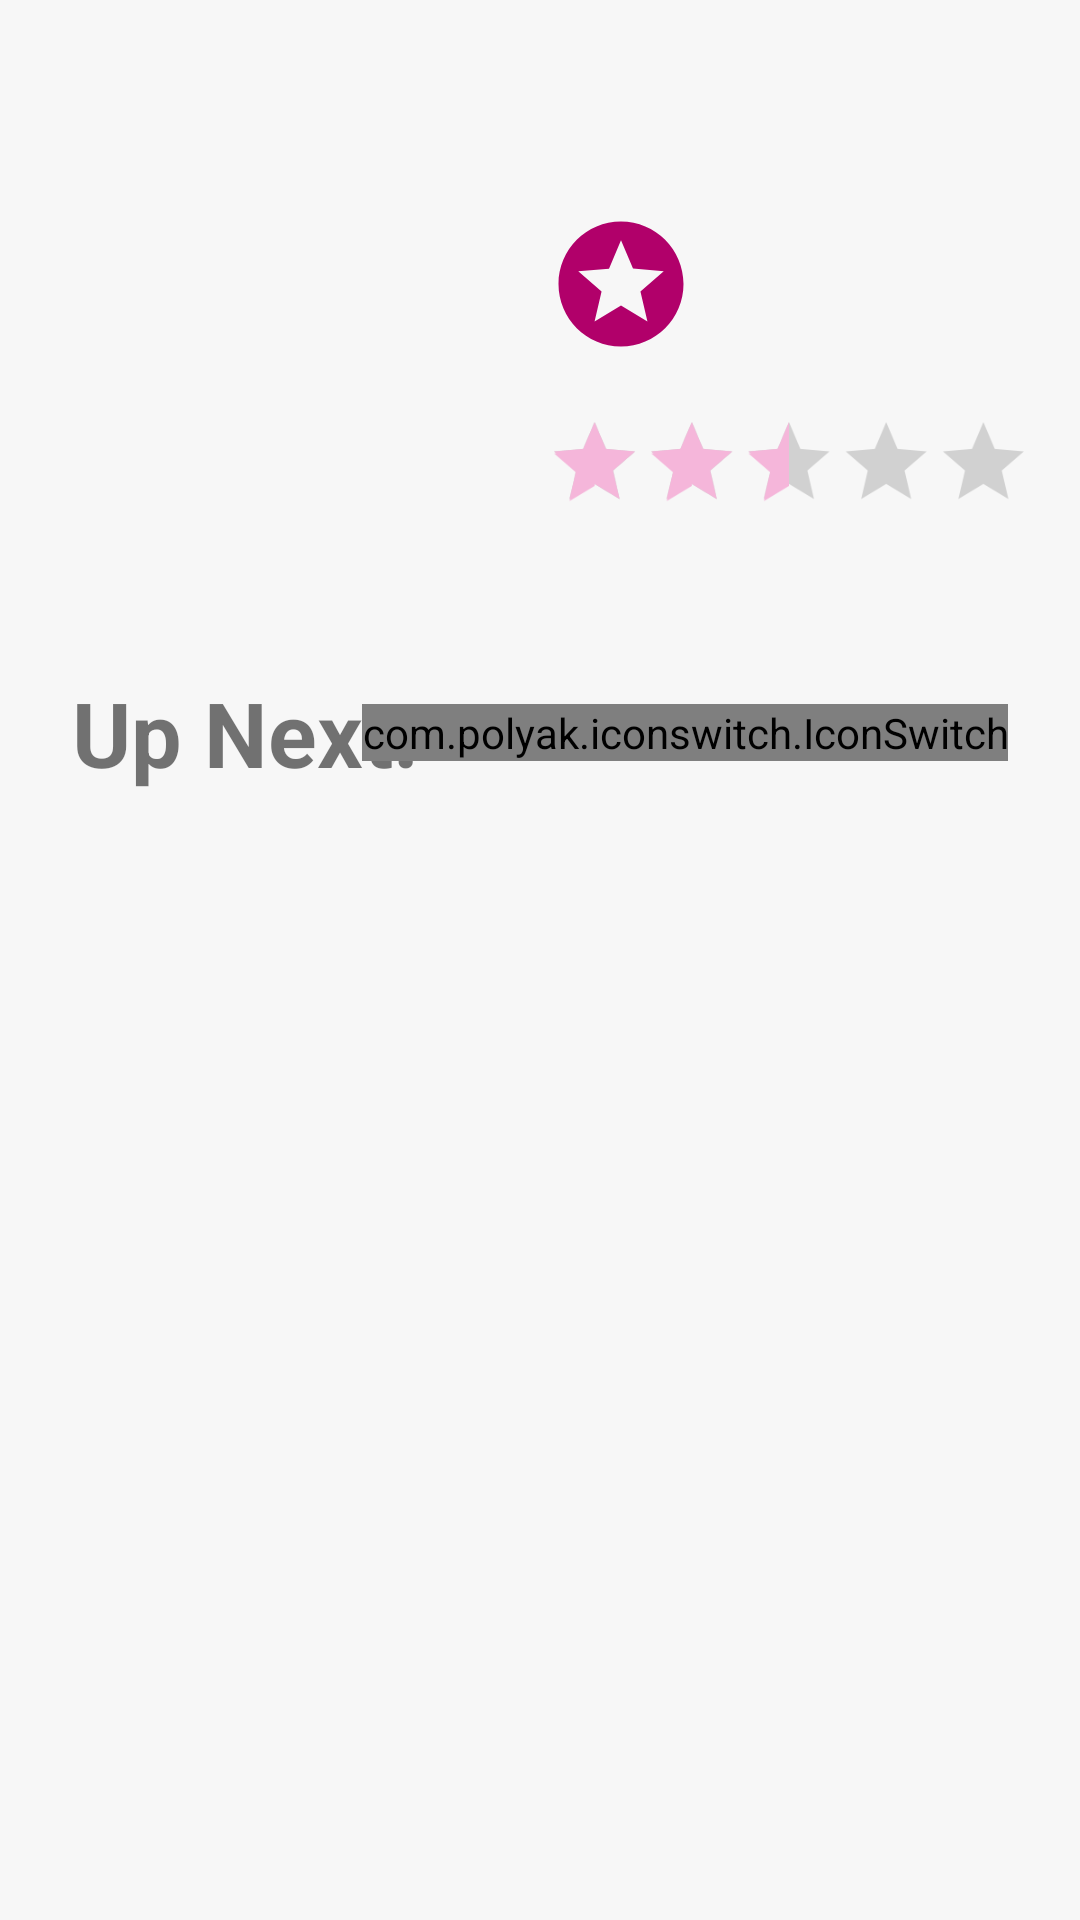

Produce the Android XML layout that renders to this screen, including the resource entries it uses.
<!-- AndroidManifest.xml: application theme AppTheme -->
<!-- res/layout/activity_user_home_profile.xml -->
<?xml version="1.0" encoding="utf-8"?>
<android.support.constraint.ConstraintLayout xmlns:android="http://schemas.android.com/apk/res/android"
    xmlns:app="http://schemas.android.com/apk/res-auto"
    xmlns:tools="http://schemas.android.com/tools"
    android:id="@+id/main_layout"
    android:layout_width="match_parent"
    android:layout_height="match_parent"
    android:background="@color/white_background"
    android:padding="16dp">

    <ImageView
        android:id="@+id/home_profile_image_view"
        android:layout_width="150dp"
        android:layout_height="150dp"
        android:layout_marginStart="8dp"
        android:layout_marginTop="8dp"
        tools:background="@drawable/incognito"
        app:layout_constraintDimensionRatio="1:1"
        app:layout_constraintStart_toStartOf="parent"
        app:layout_constraintTop_toTopOf="parent" />

    <TextView
        android:id="@+id/home_profile_name_text_view"
        android:layout_width="0dp"
        android:layout_height="27dp"
        android:layout_gravity="center"
        android:layout_marginStart="8dp"
        android:layout_marginEnd="8dp"
        android:gravity="start"
        tools:text="Noa Glait"
        android:textSize="20sp"
        android:textStyle="bold"
        app:layout_constraintEnd_toEndOf="parent"
        app:layout_constraintStart_toEndOf="@+id/home_profile_image_view"
        app:layout_constraintTop_toTopOf="@+id/home_profile_image_view" />

    <ImageView
        android:id="@+id/home_profile_points_icon"
        android:layout_width="50dp"
        android:layout_height="50dp"
        android:layout_marginStart="8dp"
        android:layout_marginTop="8dp"
        android:layout_marginBottom="8dp"
        android:background="@drawable/ic_star"
        app:layout_constraintBottom_toTopOf="@+id/home_profile_rating_bar"
        app:layout_constraintDimensionRatio="1:1"
        app:layout_constraintStart_toEndOf="@+id/home_profile_image_view"
        app:layout_constraintTop_toBottomOf="@+id/home_profile_name_text_view" />

    <TextView
        android:id="@+id/home_profile_points_text_view"
        android:layout_width="0dp"
        android:layout_height="0dp"
        android:gravity="center_vertical"
        android:layout_marginStart="8dp"
        android:layout_marginEnd="8dp"
        tools:text="350"
        android:textSize="20sp"
        android:textStyle="bold"
        app:layout_constraintBottom_toBottomOf="@+id/home_profile_points_icon"
        app:layout_constraintEnd_toEndOf="parent"
        app:layout_constraintStart_toEndOf="@+id/home_profile_points_icon"
        app:layout_constraintTop_toTopOf="@+id/home_profile_points_icon" />


    <RatingBar
        android:id="@+id/home_profile_rating_bar"
        style="?android:attr/ratingBarStyleIndicator"
        android:layout_width="wrap_content"
        android:layout_height="wrap_content"
        android:layout_marginEnd="8dp"
        android:isIndicator="true"
        android:numStars="5"
        android:rating="2.5"
        android:scaleX=".9"
        android:scaleY=".9"
        android:stepSize="0.5"
        android:transformPivotX="0dp"
        android:transformPivotY="0dp"
        app:layout_constraintBottom_toBottomOf="@+id/home_profile_image_view"
        app:layout_constraintEnd_toEndOf="parent"
        app:layout_constraintHorizontal_bias="0.0"
        app:layout_constraintStart_toStartOf="@+id/home_profile_points_icon" />

    <TextView
        android:id="@+id/appointments_title_text_view"
        android:layout_width="wrap_content"
        android:layout_height="wrap_content"
        android:layout_gravity="center"
        android:layout_marginTop="50dp"
        android:gravity="center"
        android:text="@string/up_next"
        android:textSize="30sp"
        android:textStyle="bold"
        app:layout_constraintStart_toStartOf="@+id/home_profile_image_view"
        app:layout_constraintTop_toBottomOf="@+id/home_profile_image_view" />

    <com.polyak.iconswitch.IconSwitch
        android:id="@+id/appointments_type_switch"
        android:layout_width="wrap_content"
        android:layout_height="wrap_content"
        android:layout_gravity="center_vertical"
        android:layout_marginEnd="8dp"
        app:isw_default_selection="left"
        app:isw_icon_left="@drawable/ic_incoming"
        app:isw_icon_right="@drawable/ic_outgoing"
        app:isw_icon_size="25dp"
        app:layout_constraintBottom_toBottomOf="@+id/appointments_title_text_view"
        app:layout_constraintEnd_toEndOf="parent"
        app:layout_constraintTop_toTopOf="@+id/appointments_title_text_view"
        app:isw_background_color="@color/colorPrimaryDark"
        app:isw_thumb_color_left="@color/colorPrimary"
        app:isw_thumb_color_right="@color/colorPrimary"
        app:isw_inactive_tint_icon_left="#000"
        app:isw_inactive_tint_icon_right="#000"
        app:isw_active_tint_icon_left="#fff"
        app:isw_active_tint_icon_right="#fff" />

    <android.support.v7.widget.RecyclerView
        android:id="@+id/home_profile_recycler_view"
        android:layout_width="match_parent"
        android:layout_height="0dp"
        android:layout_marginTop="8dp"
        app:layout_constraintBottom_toBottomOf="parent"
        app:layout_constraintTop_toBottomOf="@id/appointments_type_switch"
        tools:listitem="@layout/appointment_item"/>

    
    <LinearLayout
        android:id="@+id/view_empty_appointments_left"
        android:layout_width="match_parent"
        android:layout_height="wrap_content"
        android:layout_alignParentBottom="true"
        app:layout_constraintStart_toStartOf="@+id/appointments_title_text_view"
        app:layout_constraintTop_toBottomOf="@+id/appointments_title_text_view"
        android:layout_centerHorizontal="true"
        android:layout_centerVertical="true"
        android:gravity="center"
        android:orientation="vertical"
        android:visibility="gone"
        tools:visibility="gone">

        <ImageView
            android:layout_width="228dp"
            android:layout_height="238dp"
            android:layout_marginTop="10dp"
            android:src="@drawable/empty_user_home_left" />
    </LinearLayout>

    
    <LinearLayout
        android:id="@+id/view_empty_appointments_right"
        android:layout_width="match_parent"
        android:layout_height="wrap_content"
        android:layout_alignParentBottom="true"
        app:layout_constraintStart_toStartOf="@+id/appointments_title_text_view"
        app:layout_constraintTop_toBottomOf="@+id/appointments_title_text_view"
        android:layout_centerHorizontal="true"
        android:layout_centerVertical="true"
        android:gravity="center"
        android:orientation="vertical"
        android:visibility="gone"
        tools:visibility="gone">

        <ImageView
            android:layout_width="228dp"
            android:layout_height="238dp"
            android:layout_marginTop="10dp"
            android:src="@drawable/empty_user_home_right" />
    </LinearLayout>

</android.support.constraint.ConstraintLayout>
<!-- res/layout/appointment_item.xml (included above) -->
<?xml version="1.0" encoding="utf-8"?>
<android.support.v7.widget.CardView xmlns:android="http://schemas.android.com/apk/res/android"
    xmlns:app="http://schemas.android.com/apk/res-auto"
    android:layout_width="match_parent"
    android:layout_height="wrap_content"
    xmlns:tools="http://schemas.android.com/tools"
    android:layout_marginEnd="8dp"
    android:layout_marginStart="8dp"
    android:layout_marginTop="8dp"
    app:cardCornerRadius="12dp"
    app:cardBackgroundColor="@color/cardLight">


    <android.support.constraint.ConstraintLayout
        android:layout_width="match_parent"
        android:layout_height="wrap_content"
        android:layout_margin="4dp">

        <TextView
            android:id="@+id/appointment_category_and_skill_text_view"
            android:layout_width="wrap_content"
            android:layout_height="wrap_content"
            android:layout_gravity="center"
            android:layout_marginStart="16dp"
            android:layout_marginTop="8dp"
            android:gravity="center"
            tools:text="Cooking (Culinary)"
            android:textSize="14sp"
            android:textStyle="bold"
            app:layout_constraintStart_toEndOf="@+id/appointment_skill_image_view"
            app:layout_constraintTop_toTopOf="parent" />

        <ImageView
            android:id="@+id/appointment_skill_image_view"
            android:layout_width="50dp"
            android:layout_height="50dp"
            android:layout_marginStart="8dp"
            android:layout_marginTop="8dp"
            android:layout_marginBottom="8dp"
            tools:background="@drawable/skill_icon_culinary"
            app:layout_constraintBottom_toBottomOf="parent"
            app:layout_constraintDimensionRatio="1:1"
            app:layout_constraintStart_toStartOf="parent"
            app:layout_constraintTop_toTopOf="parent"
            android:contentDescription="TODO" />

        <RatingBar
            android:id="@+id/appointment_rating_bar"
            style="?android:attr/ratingBarStyleSmall"
            android:layout_width="wrap_content"
            android:layout_height="wrap_content"
            android:layout_gravity="start"
            android:layout_marginTop="4dp"
            android:isIndicator="true"
            android:numStars="5"
            android:rating="2.5"
            android:stepSize="0.1"
            android:transformPivotX="0dp"
            android:transformPivotY="0dp"
            tools:visibility="visible"
            app:layout_constraintStart_toStartOf="@+id/appointment_category_and_skill_text_view"
            app:layout_constraintTop_toBottomOf="@+id/appointment_category_and_skill_text_view" />

        <TextView
            android:id="@+id/appointment_rating_text_view"
            android:layout_width="wrap_content"
            android:layout_height="wrap_content"
            android:layout_gravity="center"
            android:layout_marginStart="8dp"
            android:gravity="start"
            tools:text="2.5"
            android:textSize="14sp"
            android:textStyle="bold"
            app:layout_constraintBottom_toBottomOf="@+id/appointment_rating_bar"
            app:layout_constraintStart_toEndOf="@+id/appointment_rating_bar"
            app:layout_constraintTop_toTopOf="@+id/appointment_rating_bar" />


        <ImageView
            android:id="@+id/appointment_points_icon"
            android:layout_width="25dp"
            android:layout_height="0dp"
            android:layout_marginStart="8dp"
            android:layout_marginEnd="8dp"
            android:background="@drawable/ic_star"
            app:layout_constraintBottom_toBottomOf="@id/appointment_skill_image_view"
            app:layout_constraintDimensionRatio="1:1"
            app:layout_constraintEnd_toEndOf="parent"
            app:layout_constraintTop_toTopOf="@id/appointment_skill_image_view" />

        <TextView
            android:id="@+id/appointment_timestamp_text_view"
            android:layout_width="wrap_content"
            android:layout_height="wrap_content"
            android:layout_gravity="center"
            android:layout_marginTop="4dp"
            android:gravity="center"
            tools:text="Mon 28.10.2019, 18:00"
            android:textSize="14sp"
            android:textStyle="bold"
            app:layout_constraintStart_toStartOf="@+id/appointment_rating_bar"
            app:layout_constraintTop_toBottomOf="@+id/appointment_rating_bar" />

        <TextView
            android:id="@+id/appointment_points_text_view"
            android:layout_width="0dp"
            android:layout_height="wrap_content"
            android:layout_marginEnd="8dp"
            android:gravity="center_vertical"
            tools:text="70"
            android:textSize="14sp"
            android:textStyle="bold"
            app:layout_constraintBottom_toBottomOf="@id/appointment_points_icon"
            app:layout_constraintEnd_toStartOf="@id/appointment_points_icon"
            app:layout_constraintTop_toTopOf="@id/appointment_points_icon" />


    </android.support.constraint.ConstraintLayout>

</android.support.v7.widget.CardView>
<!-- resources referenced by this layout -->
<resources>
  <color name="cardLight">#fff2df</color>
  <color name="colorPrimary">#ee0290</color>
  <color name="colorPrimaryDark">#880061</color>
  <color name="white_background">#F7F7F7</color>
  <!-- drawable empty_user_home_left: png bitmap (drawable, 25462 bytes) -->
  <!-- drawable empty_user_home_right: png bitmap (drawable, 22924 bytes) -->
  <!-- drawable ic_star (drawable) -->
  <vector android:height="24dp" android:tint="@color/iconDark"
      android:viewportHeight="24.0" android:viewportWidth="24.0"
      android:width="24dp" xmlns:android="http://schemas.android.com/apk/res/android">
      <path android:fillColor="#FF000000" android:pathData="M11.99,2C6.47,2 2,6.48 2,12s4.47,10 9.99,10C17.52,22 22,17.52 22,12S17.52,2 11.99,2zM16.23,18L12,15.45 7.77,18l1.12,-4.81 -3.73,-3.23 4.92,-0.42L12,5l1.92,4.53 4.92,0.42 -3.73,3.23L16.23,18z"/>
  </vector>
  <!-- drawable incognito: png bitmap (drawable, 8426 bytes) -->
  <!-- drawable skill_icon_culinary: png bitmap (drawable, 3738 bytes) -->
  <string name="up_next">Up Next:</string>
  <style name="AppTheme" parent="Theme.AppCompat.Light.DarkActionBar">
          <item name="colorPrimary">@color/colorPrimary</item>
          <item name="colorPrimaryDark">@color/colorPrimaryDark</item>
          <item name="colorAccent">@color/colorAccent</item>
      </style>
  <color name="iconDark">#b1006a</color>
  <color name="colorAccent">#f5b6da</color>
</resources>
